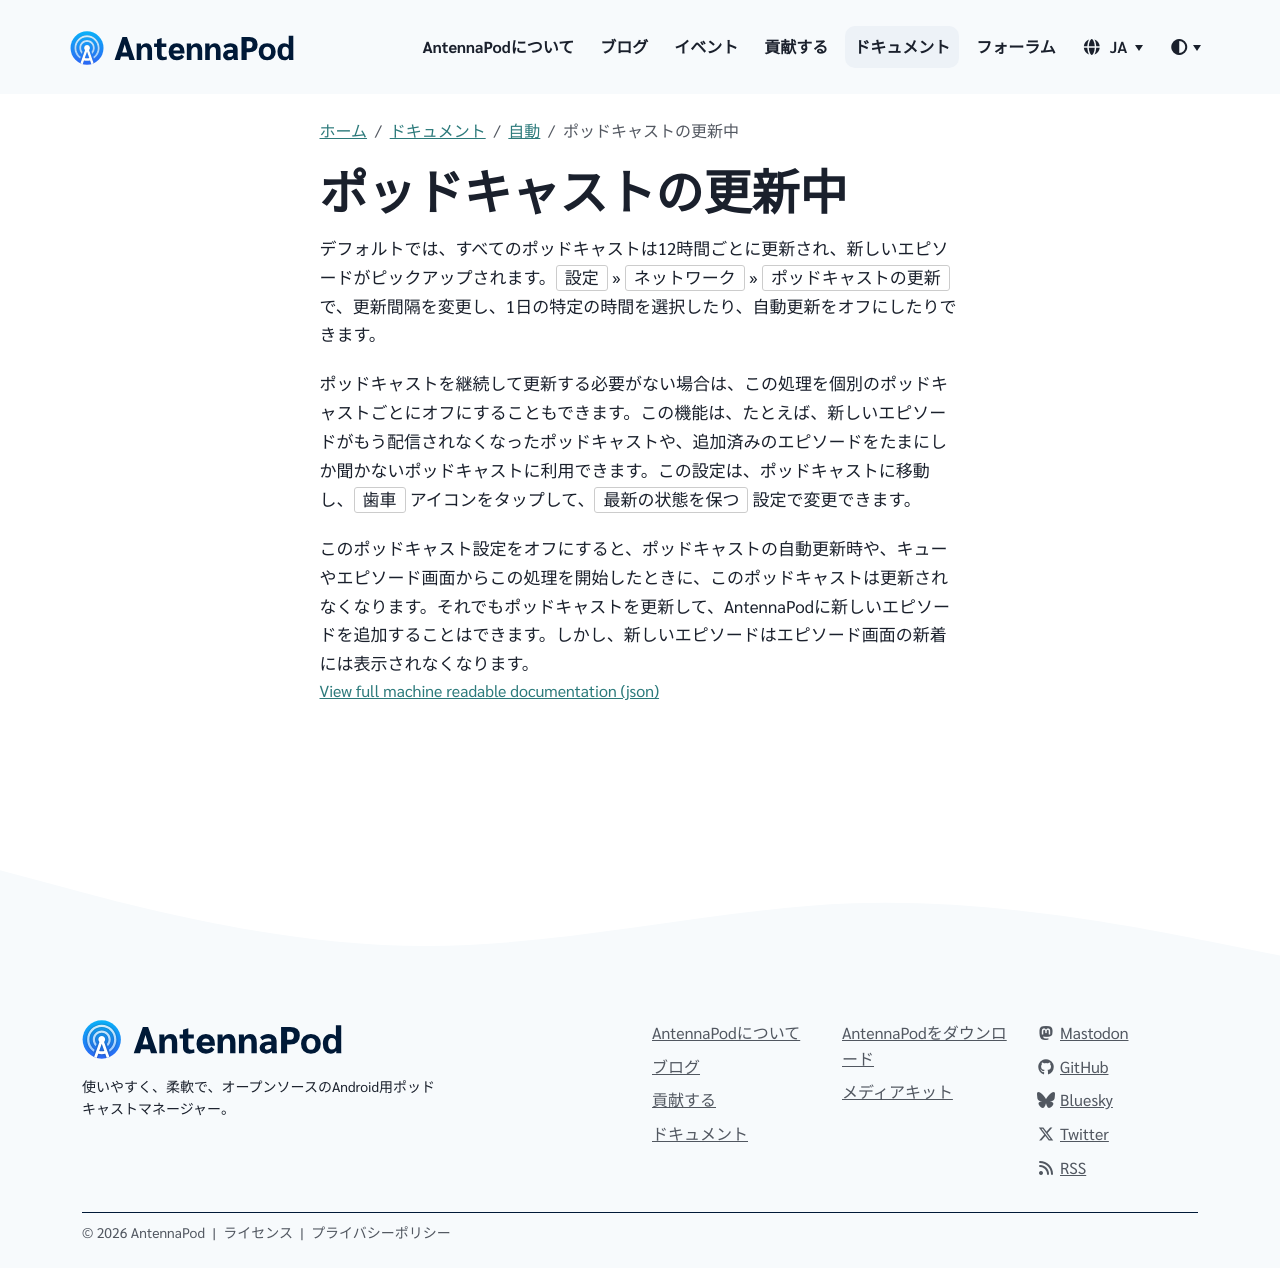

repository: AntennaPod/antennapod.github.io · page: ja/documentation/automation/refreshing-podcasts.html · generator: jekyll

デフォルトでは、すべてのポッドキャストは12時間ごとに更新され、新しいエピソードがピックアップされます。`設定` » `ネットワーク` » `ポッドキャストの更新` で、更新間隔を変更し、1日の特定の時間を選択したり、自動更新をオフにしたりできます。

ポッドキャストを継続して更新する必要がない場合は、この処理を個別のポッドキャストごとにオフにすることもできます。この機能は、たとえば、新しいエピソードがもう配信されなくなったポッドキャストや、追加済みのエピソードをたまにしか聞かないポッドキャストに利用できます。この設定は、ポッドキャストに移動し、`歯車` アイコンをタップして、`最新の状態を保つ` 設定で変更できます。

このポッドキャスト設定をオフにすると、ポッドキャストの自動更新時や、キューやエピソード画面からこの処理を開始したときに、このポッドキャストは更新されなくなります。それでもポッドキャストを更新して、AntennaPodに新しいエピソードを追加することはできます。しかし、新しいエピソードはエピソード画面の新着には表示されなくなります。
